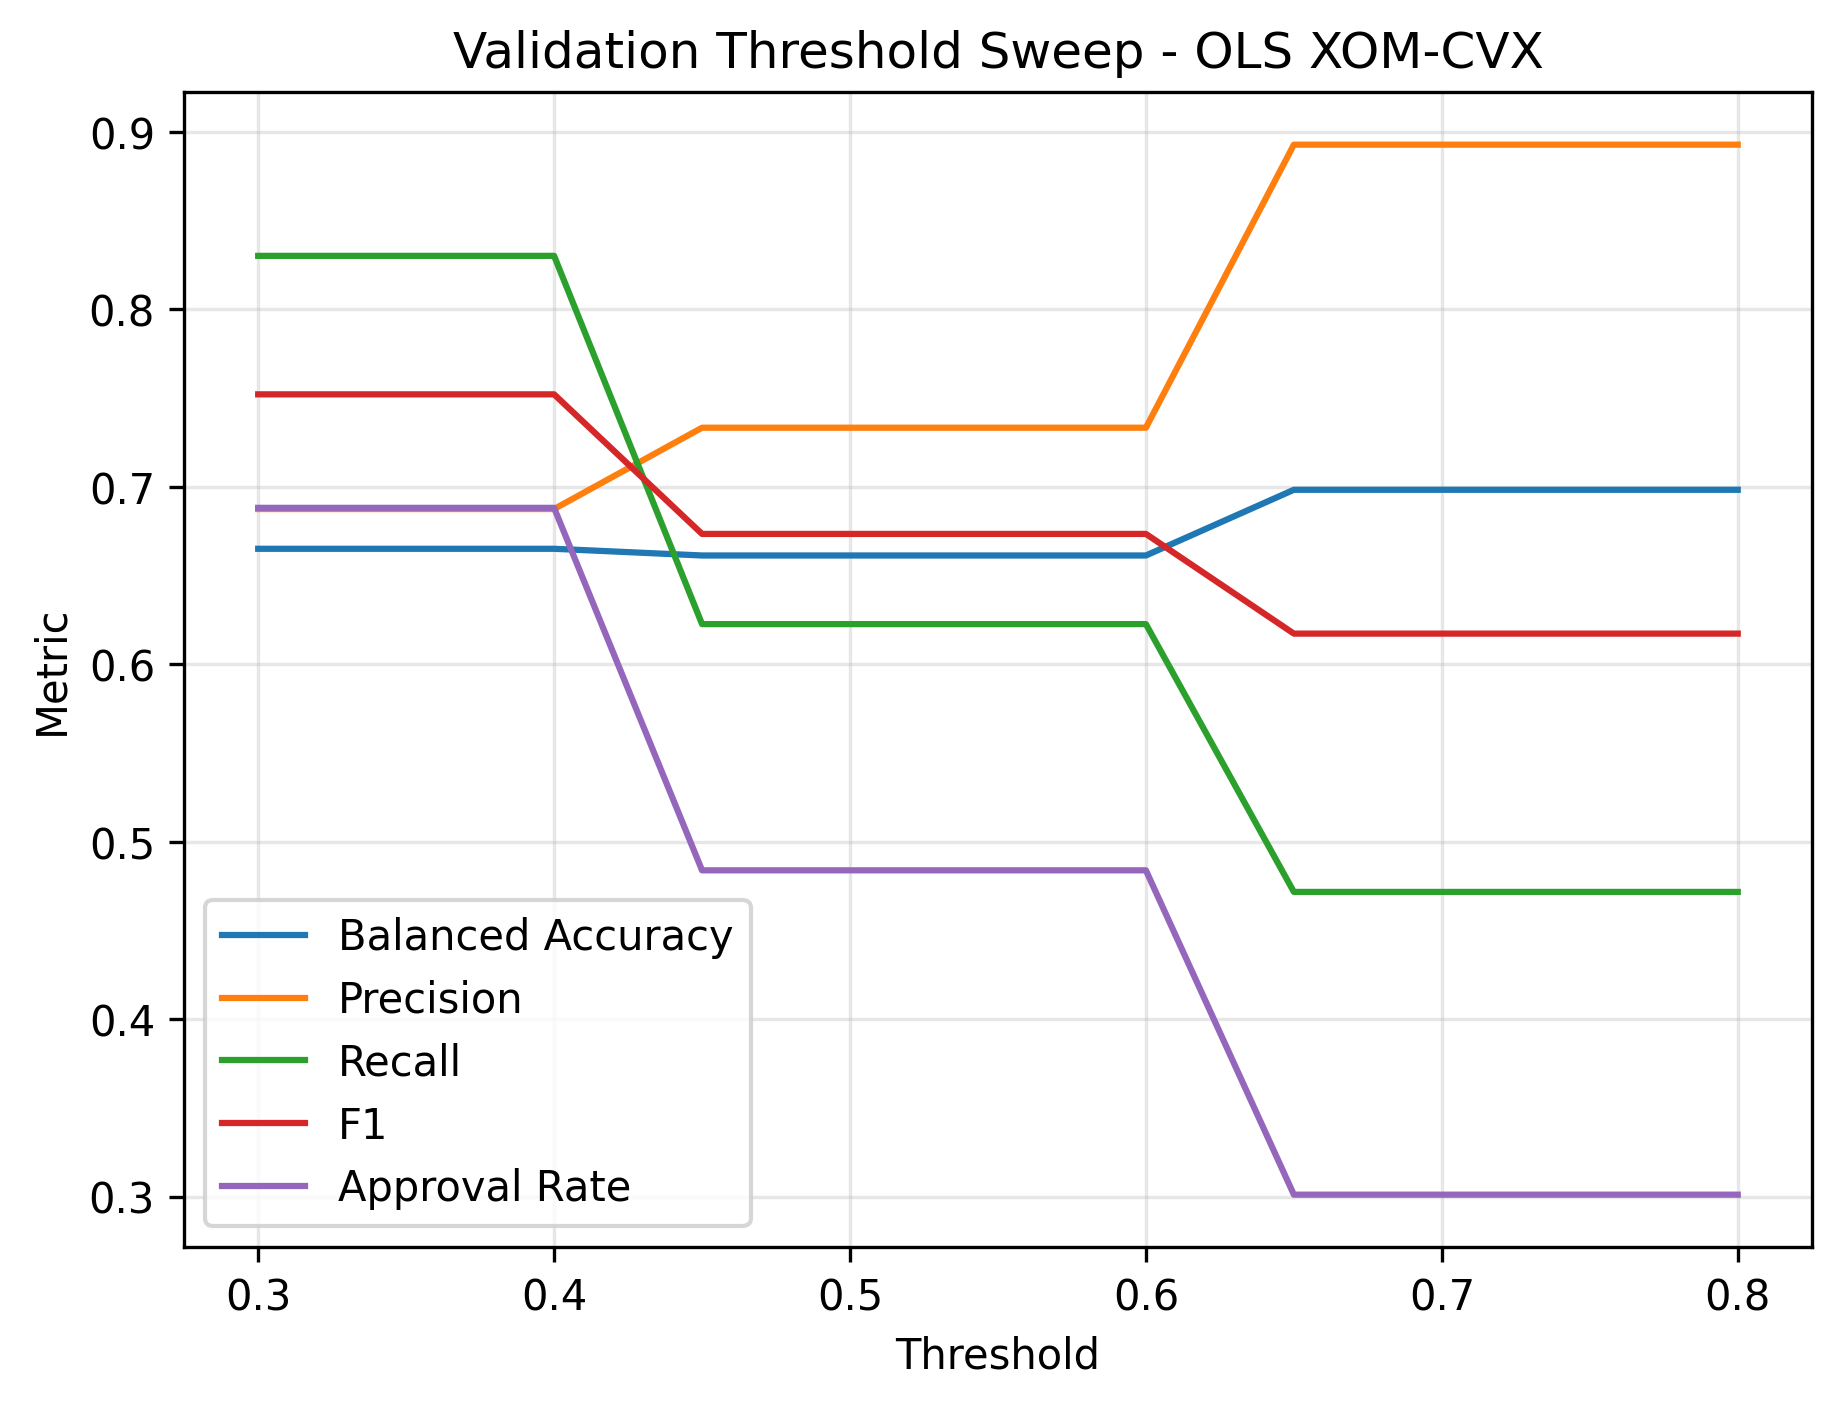

The file beside this chart, header and first rows:
threshold, approval_rate, accuracy, balanced_accuracy, precision, recall, f1, auc
0.3, 0.6882, 0.6882, 0.6651, 0.6875, 0.8302, 0.7521, 0.7653
0.35, 0.6882, 0.6882, 0.6651, 0.6875, 0.8302, 0.7521, 0.7653
0.4, 0.6882, 0.6882, 0.6651, 0.6875, 0.8302, 0.7521, 0.7653
0.45, 0.4839, 0.6559, 0.6613, 0.7333, 0.6226, 0.6735, 0.7653
0.5, 0.4839, 0.6559, 0.6613, 0.7333, 0.6226, 0.6735, 0.7653
0.55, 0.4839, 0.6559, 0.6613, 0.7333, 0.6226, 0.6735, 0.7653
0.6, 0.4839, 0.6559, 0.6613, 0.7333, 0.6226, 0.6735, 0.7653
0.65, 0.3011, 0.6667, 0.6983, 0.8929, 0.4717, 0.6173, 0.7653
0.7, 0.3011, 0.6667, 0.6983, 0.8929, 0.4717, 0.6173, 0.7653
0.75, 0.3011, 0.6667, 0.6983, 0.8929, 0.4717, 0.6173, 0.7653
0.8, 0.3011, 0.6667, 0.6983, 0.8929, 0.4717, 0.6173, 0.7653
